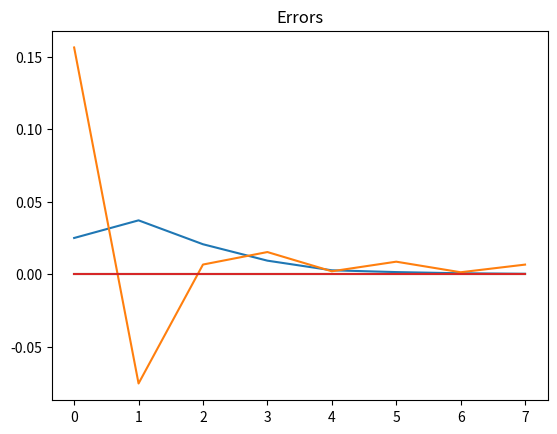

Source code (Python): (Note: this script raises an exception after producing the figure.)
#!/usr/bin/env python3
# -*- coding: utf-8 -*-
"""
Created on Sun Oct 15 17:49:01 2017

[redacted]
"""

import numpy as np
from mpl_toolkits.mplot3d import Axes3D
import matplotlib.pyplot as plt

###############################################################################
# function definitions

# point on sphere to r3 room
def s2tor3( omega) :
    r3 = np.zeros( 3)
    r3[0] = np.sin( omega[0]) * np.cos( omega[1])
    r3[1] = np.sin( omega[0]) * np.sin( omega[1])
    r3[2] = np.cos( omega[0])
    return r3

# points on sphere to r3
def s2tor3array( omega) :
    r3 = np.zeros( [omega.shape[0], 3])
    r3[:,0] = np.sin( omega[:,0]) * np.cos( omega[:,1])
    r3[:,1] = np.sin( omega[:,0]) * np.sin( omega[:,1])
    r3[:,2] = np.cos( omega[:,0])
    return r3

def ell( omega) :
    return np.max( [0.0, np.cos( omega[0])])

def getUniformPointH2() :

    # generate random point in [0,1]^2
    omega = np.random.rand(2)
    
    #theta
    omega[0] = np.arccos(omega[0])
    #phi
    omega[1] *= np.pi * 2
    
    return omega

def getCosineDistributedPointH2() :

    # generate random point in [0,1]^2
    omega = np.random.rand(2)
    omega *= 2
    omega -= 1
    r = np.sqrt(omega[0]*omega[0] + omega[1]*omega[1])
    #omega has to be in disk
    while r > 1:
        omega = np.random.rand(2)
        omega *= 2
        omega -= 1
        r = np.sqrt(omega[0]*omega[0] + omega[1]*omega[1])
    
    #phi can also be computed as phi = arctan2(omega[0], omega[1])
    
    xaxisvector = np.array([1.0, 0.0])
    omega = omega/np.linalg.norm(omega)
    #get phi by computing the angle between x axis and random point vector
    phi = np.arccos(np.dot(omega, xaxisvector))
    #print(phi)
    
    #if the angle is > 180° (= pi) correct value (arccos just gives pos values 0 to pi) 
    if omega[1] < 0:
        phi = 2*np.pi - phi
    
    #return the actual value
    omega = np.array([np.arcsin(r), phi])
    
    return omega
    
###############################################################################
# integration monte carlo
print("original monte carlo")

N = 1000
#omegas = np.zeros( [N, 2])
omegas = np.array([getUniformPointH2() for i in range(N)])

#integral = 0   
       
#for i in range(N):
#    omegas[i,:] = getUniformPointS2()
#    integral += np.cos(omegas[i, 0])
    
#Formula is 1/N * Volume * sum(cos(theta) on N sample points)
# right answer should be pi
#integral *=  1/N * 2* np.pi
      
K = 10
#want to compute integral for different numbers N of sample points
Ns = np.array(2**np.linspace(6,13,8), dtype = np.int32)
integralsmontecarlo = np.zeros([Ns.size, K])
errorsmontecarlo = np.zeros(Ns.size)
varismontecarlo = np.zeros([Ns.size])              
for idx in range(Ns.size):
    N = Ns[idx]
    #variance definition = mean(abs(x - x.mean())**2)
    variance = 0
    #compute K time the integral with N random points via monte carlo
    for j in range(K):
        omega = np.array([getUniformPointH2() for i in range(N)])
        integralsmontecarlo[idx, j] = np.sum(np.cos(omega[i, 0]) for i in range(N))
    integralsmontecarlo[idx, :] *= np.pi * 2 * 1/N
    #compute error as mean error of K integral values of N sample points
    errorsmontecarlo[idx] = np.sum(integralsmontecarlo[idx, :] - np.pi) / K
    #compute variance for the K integrals
    variance = np.var(integralsmontecarlo[idx,:])
    varismontecarlo[idx] = variance
    print("var = ", variance)

#plot variance
plt.title('Variance')
plt.plot(varismontecarlo)
plt.show()
#plot error
plt.title('Errors')
plt.plot(errorsmontecarlo)
plt.show()
# -> we see that for higher N, the variance gets lower -> closer to real integral value for higher N
#print( 'integral = ', integral)

###############################################################################
###############################################################################
# integration other distribution/importance sampling

print("importance sampling")

#print("To Do: change integral computation to 1/N * Volume (2*pi) * sum(cos(thetai)/p(xi)) on N sample points")
#Where p(x) = c*g(x) = 1/integral(g(x)) * g(x)  -> need to choose a function g(x) which is similar to f(x)
#if g(x) == f(x) one would need only one sample point, but then i would already now the integral

N = 1000
#omegas = np.zeros( [N, 2])
omegas = np.array([getCosineDistributedPointH2() for i in range(N)])
#integral = 0   
       
#for i in range(N):
#    omegas[i,:] = getUniformPointS2()
#    integral += np.cos(omegas[i, 0])
    
#Formula is 1/N * Volume (2*pi) * sum(cos(theta) on N sample points)
# right answer should be pi
#integral *=  1/N * 2* np.pi
      
K = 10
#want to compute integral for different numbers N of sample points
Ns = np.array(2**np.linspace(6,13,8), dtype = np.int32)
integrals = np.zeros([Ns.size, K])
errors = np.zeros(Ns.size)
varis = np.zeros([Ns.size])              
for idx in range(Ns.size):
    N = Ns[idx]
    #variance definition = mean(abs(x - x.mean())**2)
    variance = 0
    #compute K time the integral with N random points via monte carlo
    for j in range(K):
        omega = np.array([getCosineDistributedPointH2() for i in range(N)])
        integrals[idx, j] = np.sum(np.cos(omega[i, 0])/((1/np.pi)*np.cos(omega[i,0])) for i in range(N))
    integrals[idx, :] *= 1/N #* np.pi * 2
    #get mean error for all integrals in K
    errors[idx] = np.sum(integrals[idx, :] - np.pi)/K
    #compute variance for the K integrals
    variance = np.var(integrals[idx,:])
    varis[idx] = variance
    print("var = ", variance)

#plot variance
plt.title('Variance')
plt.plot(varis)
plt.show()
#plot error
plt.title('Errors')
plt.plot(errors)
plt.show()

# -> we see that for higher N, the variance gets lower -> closer to real integral value for higher N
#print( 'integral = ', integral)

###############################################################################

# plot points on sphere

fig = plt.figure(figsize=plt.figaspect(0.5)*1.5)
ax = fig.add_subplot(111, projection='3d')
ax.set_aspect('equal',)
ax.set_xlim( -1.1, 1.1)
ax.set_ylim( -1.1, 1.1)
ax.set_zlim( -1.1, 1.1)
ax.grid(False)
for a in (ax.w_xaxis, ax.w_yaxis, ax.w_zaxis):
    for t in a.get_ticklines()+a.get_ticklabels():
        t.set_visible(False)
    a.line.set_visible(False)
    a.pane.set_visible(False)

omegasr3 = s2tor3array( omegas)
ax.scatter( omegasr3[:,0], omegasr3[:,1], omegasr3[:,2])

# Make data
u = np.linspace(0, 2 * np.pi, 100)
v = np.linspace(0, np.pi, 100)
x = 0.99 * np.outer(np.cos(u), np.sin(v))
y = 0.99 * np.outer(np.sin(u), np.sin(v))
z = 0.99 * np.outer(np.ones(np.size(u)), np.cos(v))
# Plot the surface
ax.plot_surface(x, y, z, color='w')

plt.show()
